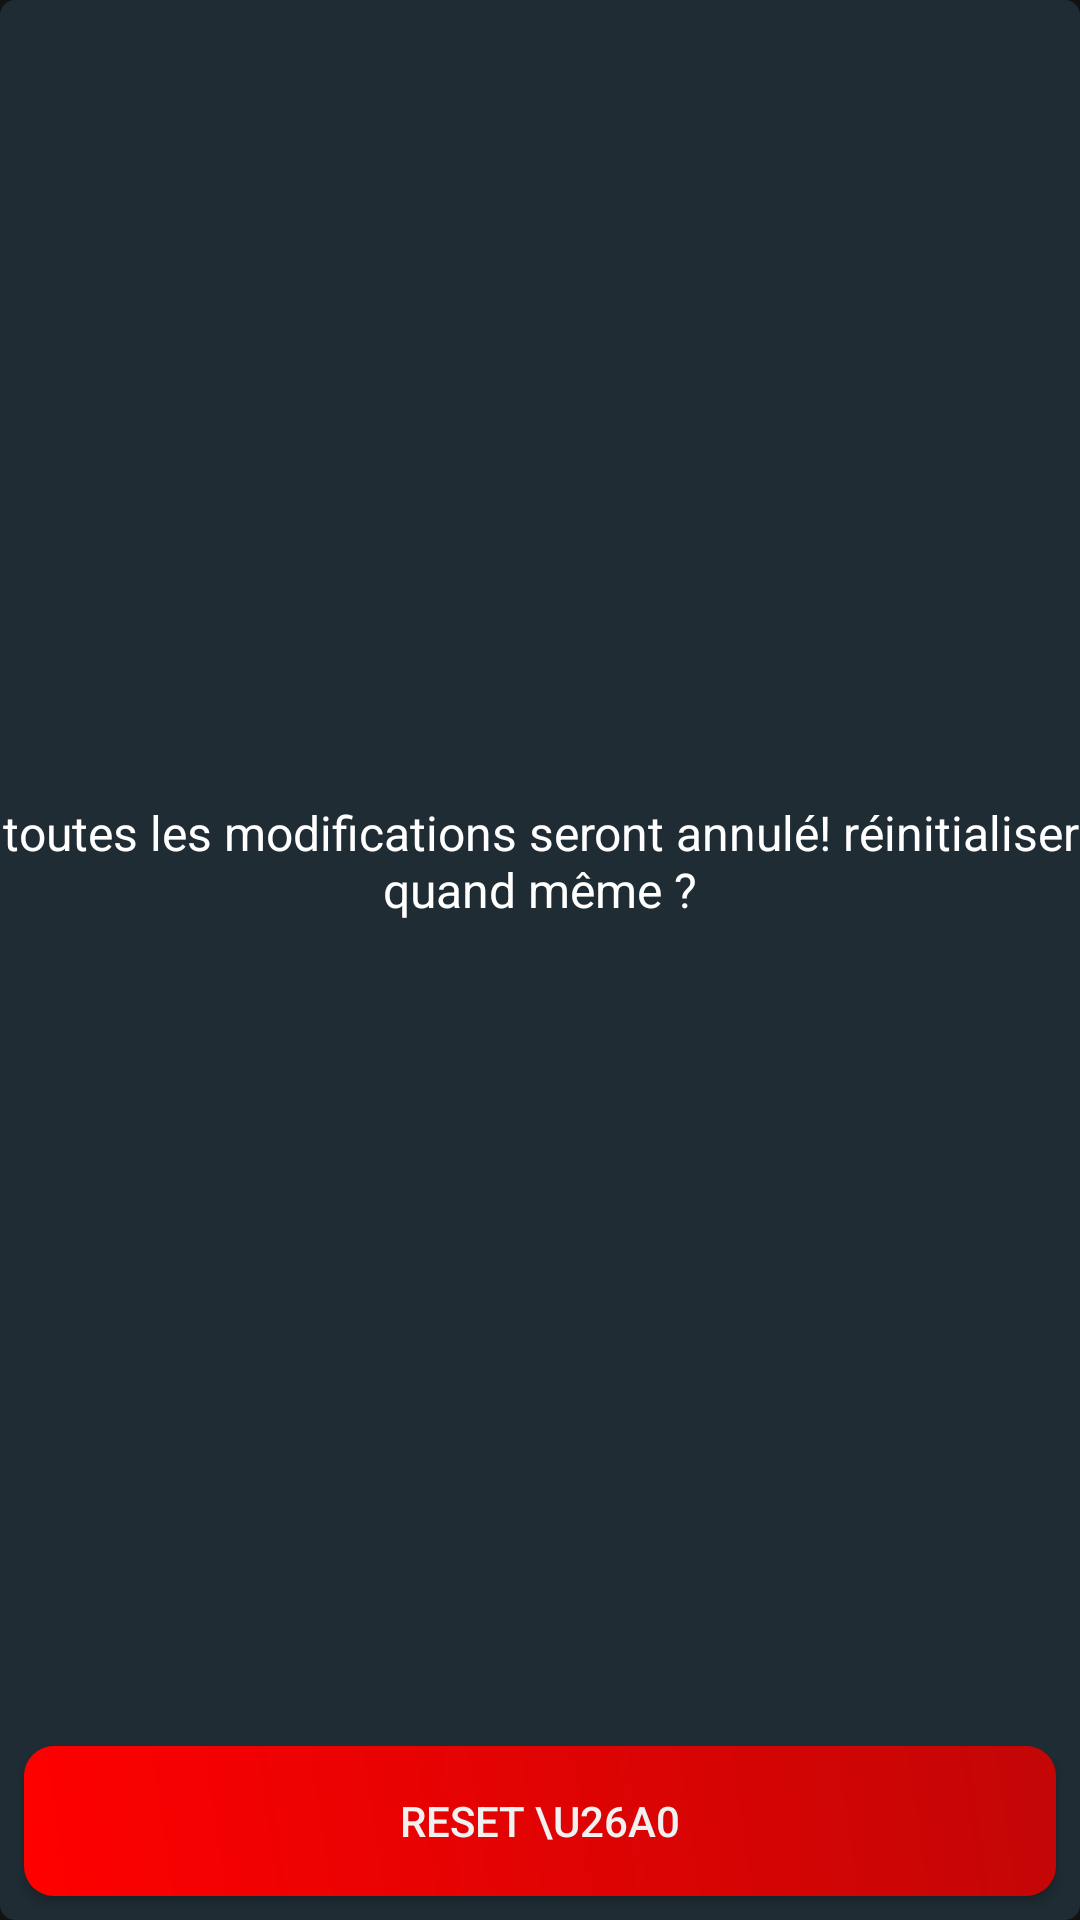

Produce the Android XML layout that renders to this screen, including the resource entries it uses.
<!-- AndroidManifest.xml: application theme Theme.AppBeta -->
<!-- res/layout/reset_dialog.xml -->
<?xml version="1.0" encoding="utf-8"?>
<LinearLayout xmlns:android="http://schemas.android.com/apk/res/android"
    android:layout_width="300dp"
    android:layout_height="200dp"
    android:background="@drawable/rounded_dialog"
    android:orientation="vertical">
    <TextView
        android:layout_width="match_parent"
        android:layout_height="match_parent"
        android:gravity="center"
        android:layout_weight="1"
        android:textSize="16sp"
        android:textColor="@color/white"
        android:text="toutes les modifications seront annulé! réinitialiser quand même ?"

        />
    <androidx.appcompat.widget.AppCompatButton
        android:id="@+id/resetAll"
        android:layout_margin="8dp"
        android:layout_width="match_parent"
        android:layout_height="50dp"
        android:textColor="#f1f1f1"
        android:text="Reset \u26A0"
        android:background="@drawable/btn_danger"/>



</LinearLayout>
<!-- resources referenced by this layout -->
<resources>
  <color name="white">#FFFFFFFF</color>
  <!-- drawable btn_danger (drawable) -->
  <?xml version="1.0" encoding="utf-8"?>
  <shape xmlns:android="http://schemas.android.com/apk/res/android"
      android:shape="rectangle">
  
      <corners android:radius="10dp"/>
  
      <gradient
          android:endColor="#FF0000"
          android:startColor="#C30606"
          android:angle="225"
          />
  
  </shape>
  <!-- drawable rounded_dialog (drawable) -->
  <?xml version="1.0" encoding="utf-8"?>
  <shape xmlns:android="http://schemas.android.com/apk/res/android"
      android:shape="rectangle">
  
      <solid
          android:color="@color/darkModePrimary"
          />
      <corners android:bottomRightRadius="5dp"
          android:bottomLeftRadius="5dp"
          android:topRightRadius="5dp"
          android:topLeftRadius="5dp"/>
  </shape>
  <style name="Theme.AppBeta" parent="Theme.MaterialComponents.NoActionBar">
          
          <item name="colorPrimary">@color/white</item>
          <item name="colorPrimaryVariant">@color/white</item>
          <item name="colorOnPrimary">@color/white</item>
  
          
          <item name="colorSecondary">@color/white</item>
          <item name="colorSecondaryVariant">@color/white</item>
          <item name="colorOnSecondary">@color/black</item>
          
          <item name="android:statusBarColor">?attr/colorPrimaryVariant</item>
          
      </style>
  <color name="darkModePrimary">#1F2C34</color>
  <color name="black">#222020</color>
</resources>
